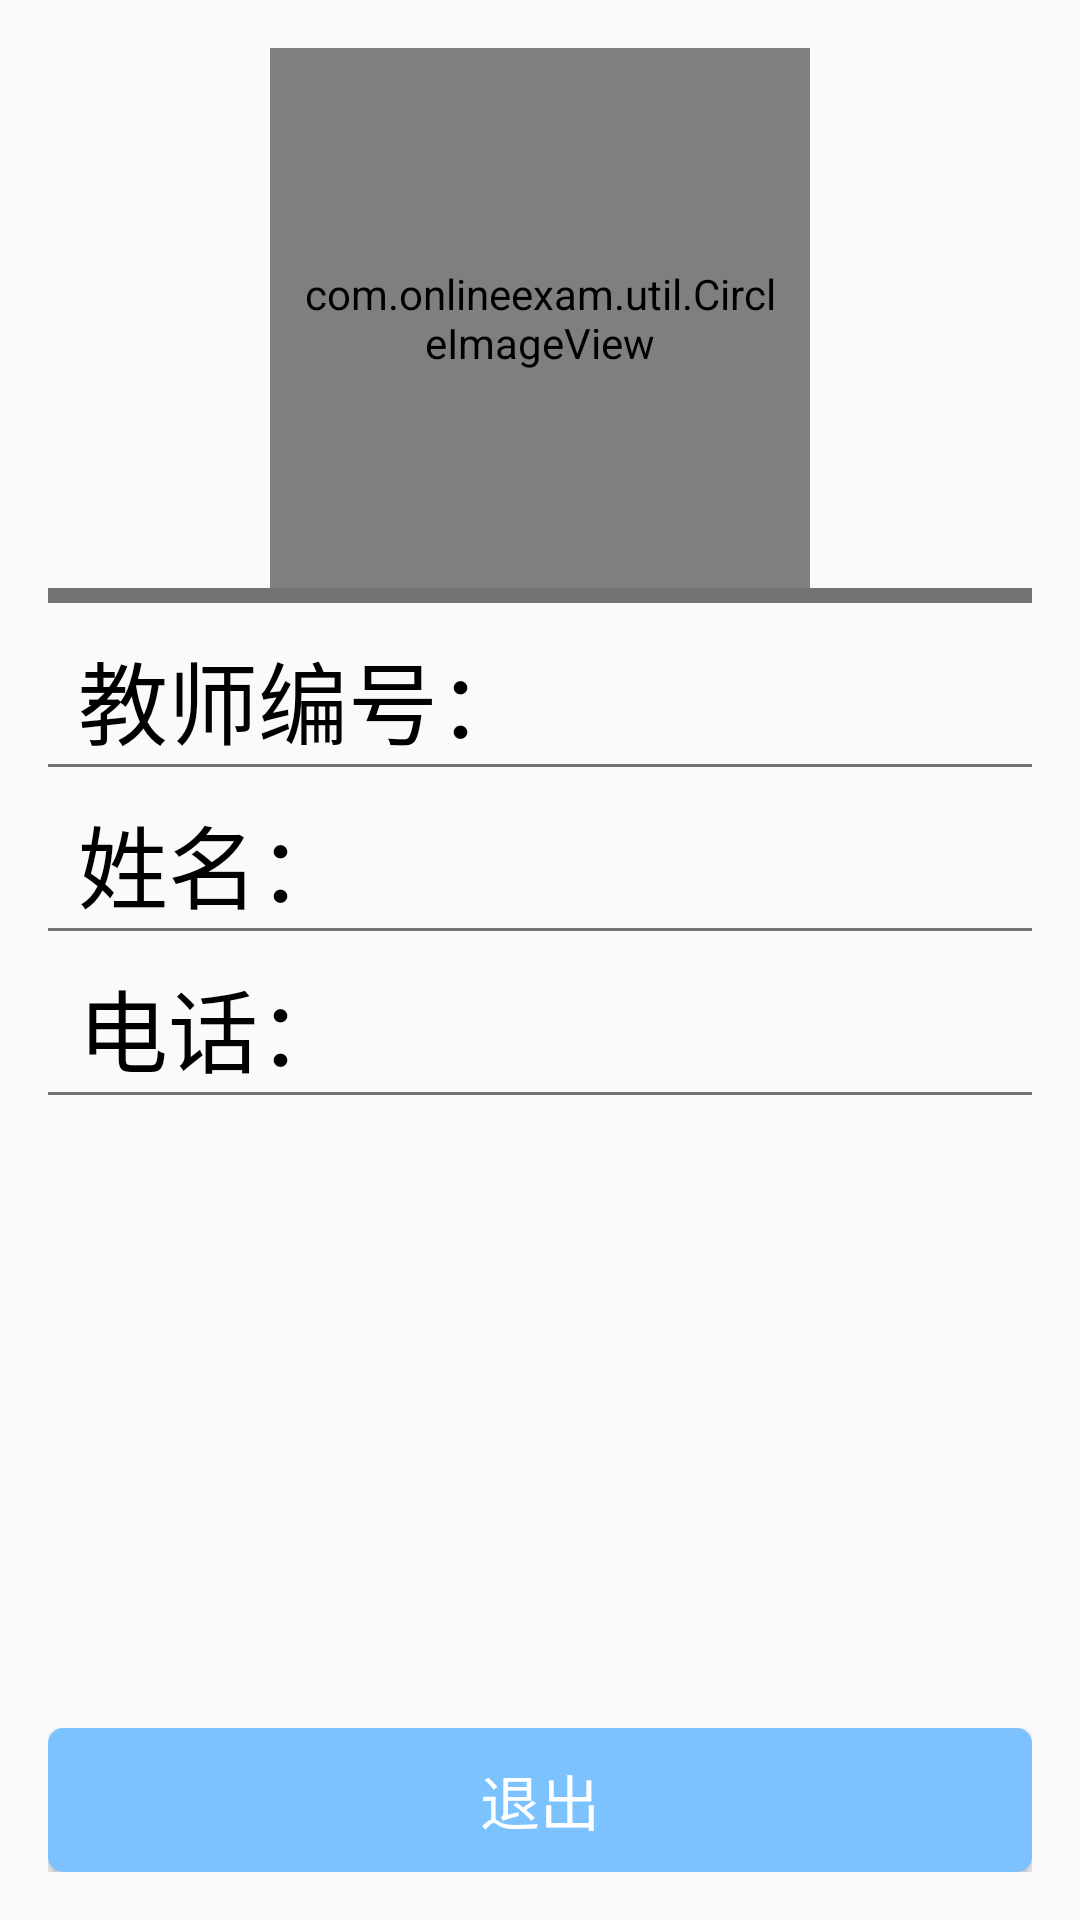

Android layout source for this screen:
<!-- AndroidManifest.xml: application theme Theme -->
<!-- res/layout/content_t__main.xml -->
<?xml version="1.0" encoding="utf-8"?>
<android.support.constraint.ConstraintLayout xmlns:android="http://schemas.android.com/apk/res/android"
    xmlns:app="http://schemas.android.com/apk/res-auto"
    xmlns:tools="http://schemas.android.com/tools"
    android:layout_width="match_parent"
    android:layout_height="match_parent"
    android:paddingBottom="@dimen/activity_vertical_margin"
    android:paddingLeft="@dimen/activity_vertical_margin"
    android:paddingRight="@dimen/activity_vertical_margin"
    android:paddingTop="@dimen/activity_vertical_margin"
    app:layout_behavior="@string/appbar_scrolling_view_behavior"
    tools:context="com.onlineexam.Activity.T_MainActivity"
    tools:showIn="@layout/app_bar_t__main">

    <RelativeLayout
        android:layout_width="wrap_content"
        android:layout_height="wrap_content">

        <LinearLayout
            android:layout_width="match_parent"
            android:layout_height="match_parent"
            android:layout_centerHorizontal="true"
            android:orientation="vertical">

            <com.onlineexam.util.CircleImageView
                android:id="@+id/imageView"
                android:layout_width="180dp"
                android:layout_height="180dp"
                android:layout_gravity="center"
                android:padding="10dp"
                android:src="@mipmap/ic_launcher" />

            <View
                android:layout_width="match_parent"
                android:layout_height="5dp"
                android:background="#737373" />

            <LinearLayout
                android:layout_width="match_parent"
                android:layout_height="wrap_content"
                android:layout_gravity="center"
                android:layout_marginLeft="10dp"
                android:layout_marginRight="10dp"
                android:layout_marginTop="10dp"
                android:orientation="horizontal">

                <TextView
                    android:layout_width="0dp"
                    android:layout_height="wrap_content"
                    android:layout_gravity="start"
                    android:layout_weight="1"
                    android:text="@string/teacherid"
                    android:textColor="#000"
                    android:textSize="30sp" />

                <TextView
                    android:id="@+id/schoolid"
                    android:layout_width="wrap_content"
                    android:layout_height="wrap_content"
                    android:layout_gravity="end"
                    android:textSize="25sp" />
            </LinearLayout>

            <View
                android:layout_width="match_parent"
                android:layout_height="1dp"
                android:background="#737373" />

            <LinearLayout
                android:layout_width="match_parent"
                android:layout_height="wrap_content"
                android:layout_gravity="center"
                android:layout_marginLeft="10dp"
                android:layout_marginRight="10dp"
                android:layout_marginTop="10dp"
                android:orientation="horizontal">

                <TextView
                    android:layout_width="0dp"
                    android:layout_height="wrap_content"
                    android:layout_weight="1"
                    android:text="@string/name"
                    android:textColor="#000"
                    android:textSize="30sp" />

                <TextView
                    android:id="@+id/name"
                    android:layout_width="wrap_content"
                    android:layout_height="wrap_content"
                    android:textSize="25sp" />
            </LinearLayout>

            <View
                android:layout_width="match_parent"
                android:layout_height="1dp"
                android:background="#737373" />

            <LinearLayout
                android:layout_width="match_parent"
                android:layout_height="wrap_content"
                android:layout_gravity="center"
                android:layout_marginLeft="10dp"
                android:layout_marginRight="10dp"
                android:layout_marginTop="10dp"
                android:orientation="horizontal">

                <TextView
                    android:layout_width="0dp"
                    android:layout_height="wrap_content"
                    android:layout_weight="1"
                    android:text="@string/phonenumeber"
                    android:textColor="#000"
                    android:textSize="30sp" />

                <TextView
                    android:id="@+id/telno"
                    android:layout_width="wrap_content"
                    android:layout_height="wrap_content"
                    android:textSize="25sp" />
            </LinearLayout>

            <View
                android:layout_width="match_parent"
                android:layout_height="1dp"
                android:background="#737373" />

        </LinearLayout>

        <LinearLayout
            android:layout_width="match_parent"
            android:layout_height="wrap_content"
            android:layout_alignParentBottom="true">

            <Button
                android:id="@+id/logout"
                android:layout_width="match_parent"
                android:layout_height="match_parent"
                android:background="@drawable/shape"
                android:text="@string/logout_text"
                android:textColor="#fff"
                android:textSize="20sp" />
        </LinearLayout>
    </RelativeLayout>

</android.support.constraint.ConstraintLayout>
<!-- res/layout/app_bar_t__main.xml (included above) -->
<?xml version="1.0" encoding="utf-8"?>
<android.support.design.widget.CoordinatorLayout xmlns:android="http://schemas.android.com/apk/res/android"
    xmlns:app="http://schemas.android.com/apk/res-auto"
    xmlns:tools="http://schemas.android.com/tools"
    android:layout_width="match_parent"
    android:layout_height="match_parent"
    tools:context="com.onlineexam.Activity.T_MainActivity">

    <android.support.design.widget.AppBarLayout
        android:layout_width="match_parent"
        android:layout_height="wrap_content"
        android:theme="@style/Theme.AppBarOverlay">

        <android.support.v7.widget.Toolbar
            android:id="@+id/toolbar"
            android:layout_width="match_parent"
            android:layout_height="?attr/actionBarSize"
            android:background="?attr/colorPrimary"
            app:popupTheme="@style/Theme.PopupOverlay" />

    </android.support.design.widget.AppBarLayout>

    <include layout="@layout/content_t__main" />

</android.support.design.widget.CoordinatorLayout>
<!-- resources referenced by this layout -->
<resources>
  <dimen name="activity_vertical_margin">16dp</dimen>
  <!-- drawable shape (drawable) -->
  <?xml version="1.0" encoding="utf-8"?>
  <shape
      xmlns:android="http://schemas.android.com/apk/res/android"
      android:shape="rectangle">
      <solid android:color="#7BC2FF"></solid>
      <corners android:radius="5dp"></corners>
  </shape>
  <!-- mipmap ic_launcher: png bitmap (mipmap-hdpi, 9483 bytes) -->
  <string name="logout_text">退出</string>
  <string name="name">姓名：</string>
  <string name="phonenumeber">电话：</string>
  <string name="teacherid">教师编号：</string>
  <style name="Theme.AppBarOverlay" parent="ThemeOverlay.AppCompat.Dark.ActionBar" />
  <style name="Theme.PopupOverlay" parent="ThemeOverlay.AppCompat.Light" />
  <style name="Theme" parent="Theme.AppCompat.Light.NoActionBar">
          
          <item name="colorPrimary">@color/colorPrimary</item>
          <item name="colorPrimaryDark">@color/colorPrimaryDark</item>
          <item name="colorAccent">@color/colorAccent</item>
      </style>
  <!-- not gathered from this repository: default colours our renderer supplied (Android Studio template values) -->
  <color name="colorPrimary">#FF6200EE</color>
  <color name="colorPrimaryDark">#FF3700B3</color>
  <color name="colorAccent">#FF03DAC5</color>
</resources>
